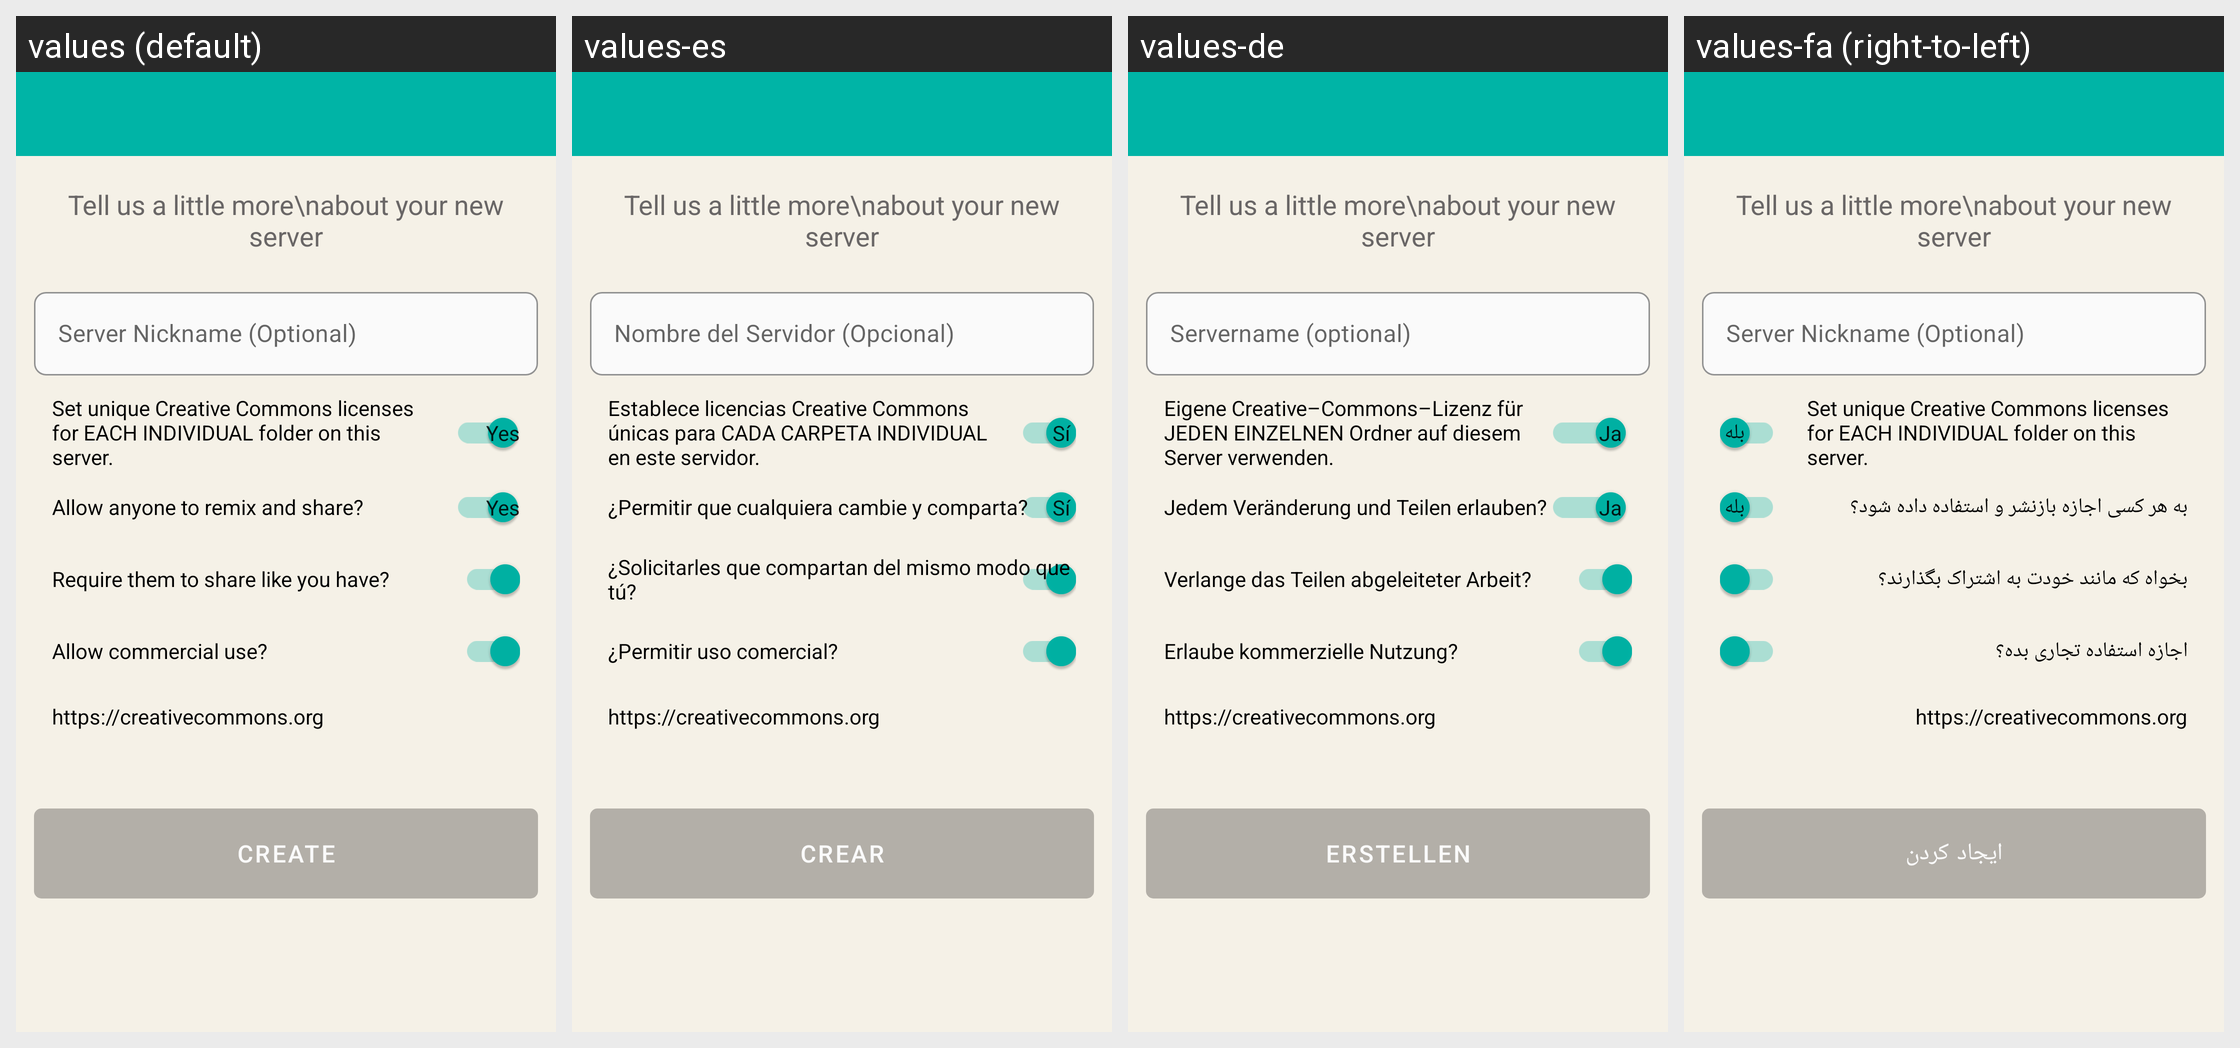

The Android screen above is rendered under several locales of the same app. Produce the string resources it draws, with the default and per-locale values.
Android screen res/layout/activity_backend_meta.xml rendered under 4 locales, left to right: values (default), values-es, values-de, values-fa (right-to-left). Device: Nexus 5 (rendered at 1080×1920; each locale shown at half size, 540×960, under a caption strip naming it); theme AppTheme.NoActionBar.
Other locales in the repository, not shown: values-ar, values-fr, values-it, values-nl, values-pt-rBR, values-ru, values-sv, values-tr, values-uk, values-zh-rCN, values-zh-rTW.
Strings drawn on this screen, with the default value and each locale's value (text and hints the layout hard-codes, and strings that could not be matched under every locale, appear in the picture but are not listed):

server_name_optional
  values: Server Nickname (Optional)
  values-es: Nombre del Servidor (Opcional)
  values-de: Servername (optional)
  values-fa: Server Nickname (Optional)  [not translated; the default value is used]

create
  values: Create
  values-es: Crear
  values-de: Erstellen
  values-fa: ایجاد کردن

set_unique_creative_commons_licenses_for_each_individual_folder_on_this_server
  values: Set unique Creative Commons licenses for EACH INDIVIDUAL folder on this server.
  values-es: Establece licencias Creative Commons únicas para CADA CARPETA INDIVIDUAL en este servidor.
  values-de: Eigene Creative–Commons–Lizenz für JEDEN EINZELNEN Ordner auf diesem Server verwenden.
  values-fa: Set unique Creative Commons licenses for EACH INDIVIDUAL folder on this server.  [not translated; the default value is used]

info_license_deriv
  values: Allow anyone to remix and share?
  values-es: ¿Permitir que cualquiera cambie y comparta?
  values-de: Jedem Veränderung und Teilen erlauben?
  values-fa: به هر کسی اجازه بازنشر و استفاده داده شود؟

info_license_sharealike
  values: Require them to share like you have?
  values-es: ¿Solicitarles que compartan del mismo modo que tú?
  values-de: Verlange das Teilen abgeleiteter Arbeit?
  values-fa: بخواه که مانند خودت به اشتراک بگذارند؟

info_license_comm
  values: Allow commercial use?
  values-es: ¿Permitir uso comercial?
  values-de: Erlaube kommerzielle Nutzung?
  values-fa: اجازه استفاده تجاری بده؟
